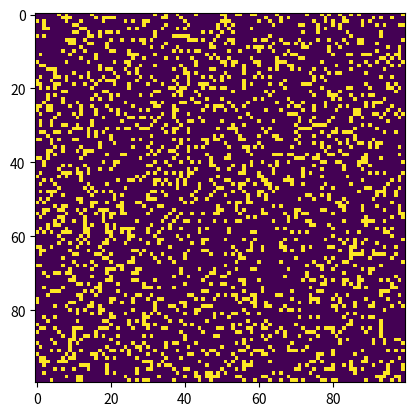

Source code (Python):
# Python code to implement Conway's Game Of Life
import argparse
import numpy as np
import matplotlib.pyplot as plt
import matplotlib.animation as animation

# setting up the values for the grid
ON = 1
OFF = 0
vals = [ON, OFF]


def randomGrid(N):
    """returns a grid of NxN random values"""
    return np.random.choice(vals, N*N, p=[0.2, 0.8]).reshape(N, N)


def addBlinker(i, j, grid):
    blinker = np.array([[1, 1, 1]])
    grid[i:i+1, j:j+3] = blinker


def addToad(i, j, grid):

    toad = np.array([[1, 1, 1, 0], [0, 1, 1, 1]])
    grid[i:i+2, j:j+4] = toad


def addUnbounded(i, j, grid):
    unbounded = np.array([[1, 1, 1, 0, 1],
                          [1, 0, 0, 0, 0],
                          [0, 0, 0, 1, 1],
                          [0, 1, 1, 0, 1],
                          [1, 0, 1, 0, 1]])
    grid[i:i+5, j:j+5] = unbounded


def addDiehard(i, j, grid):
    diehard = np.array([[0, 0, 0, 0, 0, 0, 1, 0],
                        [1, 1, 0, 0, 0, 0, 0, 0],
                        [0, 1, 0, 0, 0, 1, 1, 1]])
    grid[i:i+3, j:j+8] = diehard


def addLightspaceship(i, j, grid):
    lightspaceship = np.array([[0, 0, 0, 1, 0],
                               [0, 0, 0, 0, 1],
                               [1, 0, 0, 0, 1],
                               [0, 1, 1, 1, 1]])
    grid[i:i+4, j:j+5] = lightspaceship


def addMediumspaceship(i, j, grid):
    mediumspaceship = np.array([[0, 0, 0, 0, 1, 0],
                               [0, 0, 0, 0, 0, 1],
                               [1, 0, 0, 0, 0, 1],
                               [0, 1, 1, 1, 1, 1]])
    grid[i: i+4, j: j+6] = mediumspaceship


def addHeavypaceship(i, j, grid):
    heavyspaceship = np.array([[0, 0, 0, 0, 0, 1, 0],
                               [0, 0, 0, 0, 0, 0, 1],
                               [1, 0, 0, 0, 0, 0, 1],
                               [0, 1, 1, 1, 1, 1, 1]])
    grid[i: i+4, j: j+7] = heavyspaceship


def addAcorn(i, j, grid):
    acorn = np.array([[0, 1, 0, 0, 0, 0, 0],
                      [0, 0, 0, 1, 0, 0, 0],
                      [1, 1, 0, 0, 1, 1, 1]])
    grid[i:i+3, j:j+7] = acorn


def addBlockswitch(i, j, grid):
    blockswitch = np.array([[0, 0, 0, 0, 0, 0, 1, 0],
                            [0, 0, 0, 0, 1, 0, 1, 1],
                            [0, 0, 0, 0, 1, 0, 1, 0],
                            [0, 0, 0, 0, 1, 0, 0, 0],
                            [0, 0, 1, 0, 0, 0, 0, 0],
                            [1, 0, 1, 0, 0, 0, 0, 0]])
    grid[i:i+6, j:j+8] = blockswitch


def addPentomino(i, j, grid):
    pentomino = np.array([[0, 1, 1],
                          [1, 1, 0],
                          [0, 1, 0]])
    grid[i:i+3, j:j+3] = pentomino


def addBeacon(i, j, grid):
    beacon = np.array([[0, 0, 1, 1],
                       [0, 0, 1, 1],
                       [1, 1, 0, 0],
                       [1, 1, 0, 0]])
    grid[i:i+4, j:j+4] = beacon


def addClock(i, j, grid):
    clock = np.array([[0, 1, 0, 0],
                      [0, 0, 1, 1],
                      [1, 1, 0, 0],
                      [0, 0, 1, 0]])
    grid[i: i+4, j: j+4] = clock


def addGlider(i, j, grid):
    """adds a glider with top left cell at (i, j)"""
    glider = np.array([[0, 0, 1],
                      [1, 0, 1],
                      [0, 1, 1]])
    grid[i: i+3, j: j+3] = glider


def addLoaf(i, j, grid):
    loaf = np.array([[0, 1, 1, 0],
                    [1, 0, 0, 1],
                    [0, 1, 0, 1],
                    [0, 0, 1, 0]])
    grid[i: i+4, j: j+4] = loaf


def addBoat(i, j, grid):
    boat = np.array([[0, 1, 0],
                    [1, 0, 1],
                    [0, 1, 1]])
    grid[i: i+3, j: j+3] = boat


def addLongboat(i, j, grid):
    longboat = np.array([[0, 1, 0, 0],
                         [1, 0, 1, 0],
                         [0, 1, 0, 1],
                         [0, 0, 1, 1]])
    grid[i: i+4, j: j+4] = longboat


def addBeehive(i, j, grid):
    beehive = np.array([[0, 1, 0],
                       [1, 0, 1],
                       [1, 0, 1],
                       [0, 1, 0]])
    grid[i: i+4, j: j+3] = beehive


def addPond(i, j, grid):
    pond = np.array([[0, 1, 1, 0],
                     [1, 0, 0, 1],
                     [1, 0, 0, 1],
                     [0, 1, 1, 0]])
    grid[i: i+4, j: j+4] = pond


def addTub(i, j, grid):
    tub = np.array([[0, 1, 0],
                    [1, 0, 1],
                    [0, 1, 0]])
    grid[i: i+3, j: j+3] = tub


def addBarge(i, j, grid):
    barge = np.array([[0, 1, 0, 0],
                     [1, 0, 1, 0],
                     [0, 1, 0, 1],
                     [0, 0, 1, 0]])
    grid[i: i+4, j: j+4] = barge


def addLongbarge(i, j, grid):
    longbarge = np.array([[0, 1, 0, 0, 0],
                          [1, 0, 1, 0, 0],
                          [0, 1, 0, 1, 0],
                          [0, 0, 1, 0, 1],
                          [0, 0, 0, 1, 0]])
    grid[i: i+5, j: j+5] = longbarge


def addShip(i, j, grid):
    ship = np.array([[1, 1, 0],
                    [1, 0, 1],
                    [0, 1, 1]])
    grid[i: i+3, j: j+3] = ship


def addLongship(i, j, grid):
    longship = np.array([[1, 1, 0, 0],
                         [1, 0, 1, 0],
                         [0, 1, 0, 1],
                         [0, 0, 1, 1]])
    grid[i: i+4, j: j+4] = longship


def addNortonpinwheel(i, j, grid):
    pinwheel = np.array([[0, 0, 0, 0, 1, 1, 0, 0, 0, 0, 0, 0],
                         [0, 0, 0, 0, 1, 1, 0, 0, 0, 0, 0, 0],
                         [0, 0, 0, 0, 0, 0, 0, 0, 0, 0, 0, 0],
                         [0, 0, 0, 0, 1, 1, 1, 1, 0, 0, 0, 0],
                         [0, 0, 0, 1, 0, 0, 0, 0, 1, 0, 1, 1],
                         [0, 0, 0, 1, 0, 0, 1, 0, 1, 0, 1, 1],
                         [1, 1, 0, 1, 0, 0, 0, 1, 1, 0, 0, 0],
                         [1, 1, 0, 1, 0, 1, 0, 0, 1, 0, 0, 0],
                         [0, 0, 0, 0, 1, 1, 1, 1, 0, 0, 0, 0],
                         [0, 0, 0, 0, 0, 0, 0, 0, 0, 0, 0, 0],
                         [0, 0, 0, 0, 0, 0, 1, 1, 0, 0, 0, 0],
                         [0, 0, 0, 0, 0, 0, 1, 1, 0, 0, 0, 0],
                         ])
    grid[i: i+12, j: j+12] = pinwheel


def addPulsar(i, j, grid):
    pulsar = np.array([[0, 0, 0, 1, 1, 1, 0, 0, 0, 1, 1, 1, 0, 0, 0],
                      [0, 0, 0, 0, 0, 0, 0, 0, 0, 0, 0, 0, 0, 0, 0],
                      [1, 0, 0, 0, 0, 1, 0, 1, 0, 0, 0, 0, 0, 1, 0],
                      [1, 0, 0, 0, 0, 1, 0, 1, 0, 0, 0, 0, 0, 1, 0],
                      [0, 0, 1, 1, 1, 0, 0, 0, 1, 1, 1, 0, 0, 0, 0],
                       ])
    grid[i: i+5, j: j+15] = pulsar


def addHertzosc(i, j, grid):
    hertz = np.array([[0, 0, 0, 0, 0, 1, 0, 0, 0, 0, 0],
                      [0, 0, 0, 0, 1, 0, 1, 0, 0, 0, 0],
                      [0, 0, 0, 1, 0, 1, 0, 1, 0, 0, 0],
                      [0, 0, 0, 1, 0, 0, 0, 1, 0, 0, 0],
                      [0, 0, 0, 0, 1, 1, 1, 0, 0, 0, 0],
                      [0, 0, 0, 0, 0, 0, 0, 0, 0, 0, 0],
                      [0, 0, 0, 0, 1, 1, 1, 0, 0, 0, 0],
                      [1, 1, 0, 1, 0, 1, 0, 1, 0, 0, 0],
                      [1, 1, 0, 1, 0, 0, 0, 1, 0, 0, 0],
                      [0, 0, 0, 1, 0, 0, 0, 1, 0, 1, 1],
                      [0, 0, 0, 1, 0, 0, 0, 1, 0, 1, 1],
                      [0, 0, 0, 0, 1, 1, 1, 0, 0, 0, 0],
                      [0, 0, 0, 0, 0, 0, 0, 0, 0, 0, 0],
                      [0, 0, 0, 0, 1, 1, 1, 0, 0, 0, 0],
                      [0, 0, 0, 1, 0, 0, 0, 1, 0, 0, 0],
                      [0, 0, 0, 1, 0, 1, 0, 1, 0, 0, 0],
                      [0, 0, 0, 0, 1, 0, 1, 0, 0, 0, 0],
                      [0, 0, 0, 0, 0, 1, 0, 0, 0, 0, 0]])
    grid[i: i+18, j: j+11] = hertz


def addFigeight(i, j, grid):
    figeight = np.array([[1, 1, 1, 0, 0, 0],
                         [1, 1, 1, 0, 0, 0],
                         [1, 1, 1, 0, 0, 0],
                         [0, 0, 0, 1, 1, 1],
                         [0, 0, 0, 1, 1, 1],
                         [0, 0, 0, 1, 1, 1]])
    grid[i: i+6, j: j+6] = figeight


def addPentadecathlon(i, j, grid):
    pentadec = np.array([1, 1, 1, 1, 1, 1, 1, 1, 1, 1])
    grid[i: i+1, j: j+10] = pentadec


def addGosperGliderGun(i, j, grid):
    """adds a Gosper Glider Gun with top left
    cell at (i, j)"""
    gun = np.zeros(11*38).reshape(11, 38)

    gun[5][1] = gun[5][2] = 1
    gun[6][1] = gun[6][2] = 1

    gun[3][13] = gun[3][14] = 1
    gun[4][12] = gun[4][16] = 1
    gun[5][11] = gun[5][17] = 1
    gun[6][11] = gun[6][15] = gun[6][17] = gun[6][18] = 1
    gun[7][11] = gun[7][17] = 1
    gun[8][12] = gun[8][16] = 1
    gun[9][13] = gun[9][14] = 1

    gun[1][25] = 1
    gun[2][23] = gun[2][25] = 1
    gun[3][21] = gun[3][22] = 1
    gun[4][21] = gun[4][22] = 1
    gun[5][21] = gun[5][22] = 1
    gun[6][23] = gun[6][25] = 1
    gun[7][25] = 1

    gun[3][35] = gun[3][36] = 1
    gun[4][35] = gun[4][36] = 1

    grid[i: i+11, j: j+38] = gun


def update(frameNum, img, grid, N):

    # copy grid since we require 8 neighbors
    # for calculation and we go line by line
    newGrid = grid.copy()
    for i in range(N):
        for j in range(N):

            # compute 8-neighbor sum
            # using toroidal boundary conditions - x and y wrap around
            # so that the simulaton takes place on a toroidal surface.
            total = int((grid[i, (j-1) % N] + grid[i, (j+1) % N] +
                        grid[(i-1) % N, j] + grid[(i+1) % N, j] +
                        grid[(i-1) % N, (j-1) % N] + grid[(i-1) % N, (j+1) % N] +
                        grid[(i+1) % N, (j-1) % N] + grid[(i+1) % N, (j+1) % N])/1)

            # apply Conway's rules
            if grid[i, j] == ON:
                if (total < 2) or (total > 3):
                    newGrid[i, j] = OFF
            else:
                if total == 3:
                    newGrid[i, j] = ON

    # update data
    img.set_data(newGrid)
    grid[:] = newGrid[:]
    return img,

# main() function


def main():

    # Command line args are in sys.argv[1], sys.argv[2] ..
    # sys.argv[0] is the script name itself and can be ignored
    # parse arguments
    parser = argparse.ArgumentParser(
        description="Runs Conway's Game of Life simulation.")

    # add arguments
    parser.add_argument('--grid-size', dest='N', required=False)
    parser.add_argument('--mov-file', dest='movfile', required=False)
    parser.add_argument('--interval', dest='interval', required=False)
    parser.add_argument('--glider', action='store_true', required=False)
    parser.add_argument('--blinker', action='store_true', required=False)
    parser.add_argument('--toad', action='store_true', required=False)
    parser.add_argument('--unbounded', action='store_true', required=False)
    parser.add_argument('--diehard', action='store_true', required=False)
    parser.add_argument('--lightspaceship',
                        action='store_true', required=False)
    parser.add_argument('--mediumspaceship',
                        action='store_true', required=False)
    parser.add_argument('--heavyspaceship',
                        action='store_true', required=False)
    parser.add_argument('--acorn', action='store_true', required=False)
    parser.add_argument(
        '--blockswitch', action='store_true', required=False)
    parser.add_argument('--pentomino', action='store_true', required=False)
    parser.add_argument('--beacon', action='store_true', required=False)
    parser.add_argument('--loaf', action='store_true', required=False)
    parser.add_argument('--boat', action='store_true', required=False)
    parser.add_argument('--beehive', action='store_true', required=False)
    parser.add_argument('--clock', action='store_true', required=False)
    parser.add_argument('--tub', action='store_true', required=False)
    parser.add_argument('--pond', action='store_true', required=False)
    parser.add_argument('--ship', action='store_true', required=False)
    parser.add_argument('--barge', action='store_true', required=False)
    parser.add_argument('--longbarge', action='store_true', required=False)
    parser.add_argument('--longship', action='store_true', required=False)
    parser.add_argument('--longboat', action='store_true', required=False)
    parser.add_argument('--pinwheel', action='store_true', required=False)
    parser.add_argument('--gosper', action='store_true', required=False)
    parser.add_argument('--hertz', action='store_true', required=False)
    parser.add_argument('--figeight', action='store_true', required=False)
    parser.add_argument('--pentadec', action='store_true', required=False)
    parser.add_argument('--pulsar', action='store_true', required=False)
    args = parser.parse_args()

    # set grid size
    N = 100
    if args.N and int(args.N) > 8:
        N = int(args.N)

    # set animation update interval
    updateInterval = 50
    if args.interval:
        updateInterval = int(args.interval)

    # declare grid
    grid = np.array([])

    # check if "glider" demo flag is specified
    if args.glider:
        grid = np.zeros(N*N).reshape(N, N)
        addGlider(1, 1, grid)
    elif args.blinker:
        grid = np.zeros(N*N).reshape(N, N)
        addBlinker(10, 10, grid)
    elif args.toad:
        grid = np.zeros(N*N).reshape(N, N)
        addToad(10, 10, grid)
    elif args.unbounded:
        grid = np.zeros(N*N).reshape(N, N)
        addUnbounded(50, 50, grid)
    elif args.diehard:
        grid = np.zeros(N*N).reshape(N, N)
        addDiehard(10, 10, grid)
    elif args.lightspaceship:
        grid = np.zeros(N*N).reshape(N, N)
        addLightspaceship(10, 10, grid)
    elif args.mediumspaceship:
        grid = np.zeros(N*N).reshape(N, N)
        addMediumspaceship(10, 10, grid)
    elif args.heavyspaceship:
        grid = np.zeros(N*N).reshape(N, N)
        addHeavypaceship(10, 10, grid)
    elif args.acorn:
        grid = np.zeros(N*N).reshape(N, N)
        addAcorn(50, 50, grid)
    elif args.blockswitch:
        grid = np.zeros(N*N).reshape(N, N)
        addBlockswitch(50, 50, grid)
    elif args.pentomino:
        grid = np.zeros(N*N).reshape(N, N)
        addPentomino(50, 50, grid)
    elif args.beacon:
        grid = np.zeros(N*N).reshape(N, N)
        addBeacon(10, 10, grid)
    elif args.loaf:
        grid = np.zeros(N*N).reshape(N, N)
        addLoaf(10, 10, grid)
    elif args.boat:
        grid = np.zeros(N*N).reshape(N, N)
        addBoat(10, 10, grid)
    elif args.beehive:
        grid = np.zeros(N*N).reshape(N, N)
        addBeehive(10, 10, grid)
    elif args.tub:
        grid = np.zeros(N*N).reshape(N, N)
        addTub(10, 10, grid)
    elif args.pond:
        grid = np.zeros(N*N).reshape(N, N)
        addPond(10, 10, grid)
    elif args.barge:
        grid = np.zeros(N*N).reshape(N, N)
        addBarge(10, 10, grid)
    elif args.longbarge:
        grid = np.zeros(N*N).reshape(N, N)
        addLongbarge(10, 10, grid)
    elif args.ship:
        grid = np.zeros(N*N).reshape(N, N)
        addShip(10, 10, grid)
    elif args.clock:
        grid = np.zeros(N*N).reshape(N, N)
        addClock(10, 10, grid)
    elif args.longship:
        grid = np.zeros(N*N).reshape(N, N)
        addLongship(10, 10, grid)
    elif args.longboat:
        grid = np.zeros(N*N).reshape(N, N)
        addLongboat(10, 10, grid)
    elif args.pinwheel:
        grid = np.zeros(N*N).reshape(N, N)
        addNortonpinwheel(32, 32, grid)
    elif args.pulsar:
        grid = np.zeros(N*N).reshape(N, N)
        addPulsar(32, 32, grid)
    elif args.hertz:
        grid = np.zeros(N*N).reshape(N, N)
        addHertzosc(32, 32, grid)
    elif args.figeight:
        grid = np.zeros(N*N).reshape(N, N)
        addFigeight(32, 32, grid)
    elif args.pentadec:
        grid = np.zeros(N*N).reshape(N, N)
        addPentadecathlon(32, 32, grid)
    elif args.gosper:
        grid = np.zeros(N*N).reshape(N, N)
        addGosperGliderGun(10, 10, grid)

    else:  # populate grid with random on/off -
        # more off than on
        grid = randomGrid(N)

    # set up animation
    fig, ax = plt.subplots()
    img = ax.imshow(grid, interpolation='nearest')
    ani = animation.FuncAnimation(fig, update, fargs=(img, grid, N, ),
                                  frames=10,
                                  interval=updateInterval,
                                  save_count=50)

    # # of frames?
    # set output file
    if args.movfile:
        ani.save(args.movfile, fps=30, extra_args=['-vcodec', 'libx264'])

    plt.show()


# call main
if __name__ == '__main__':
    main()
